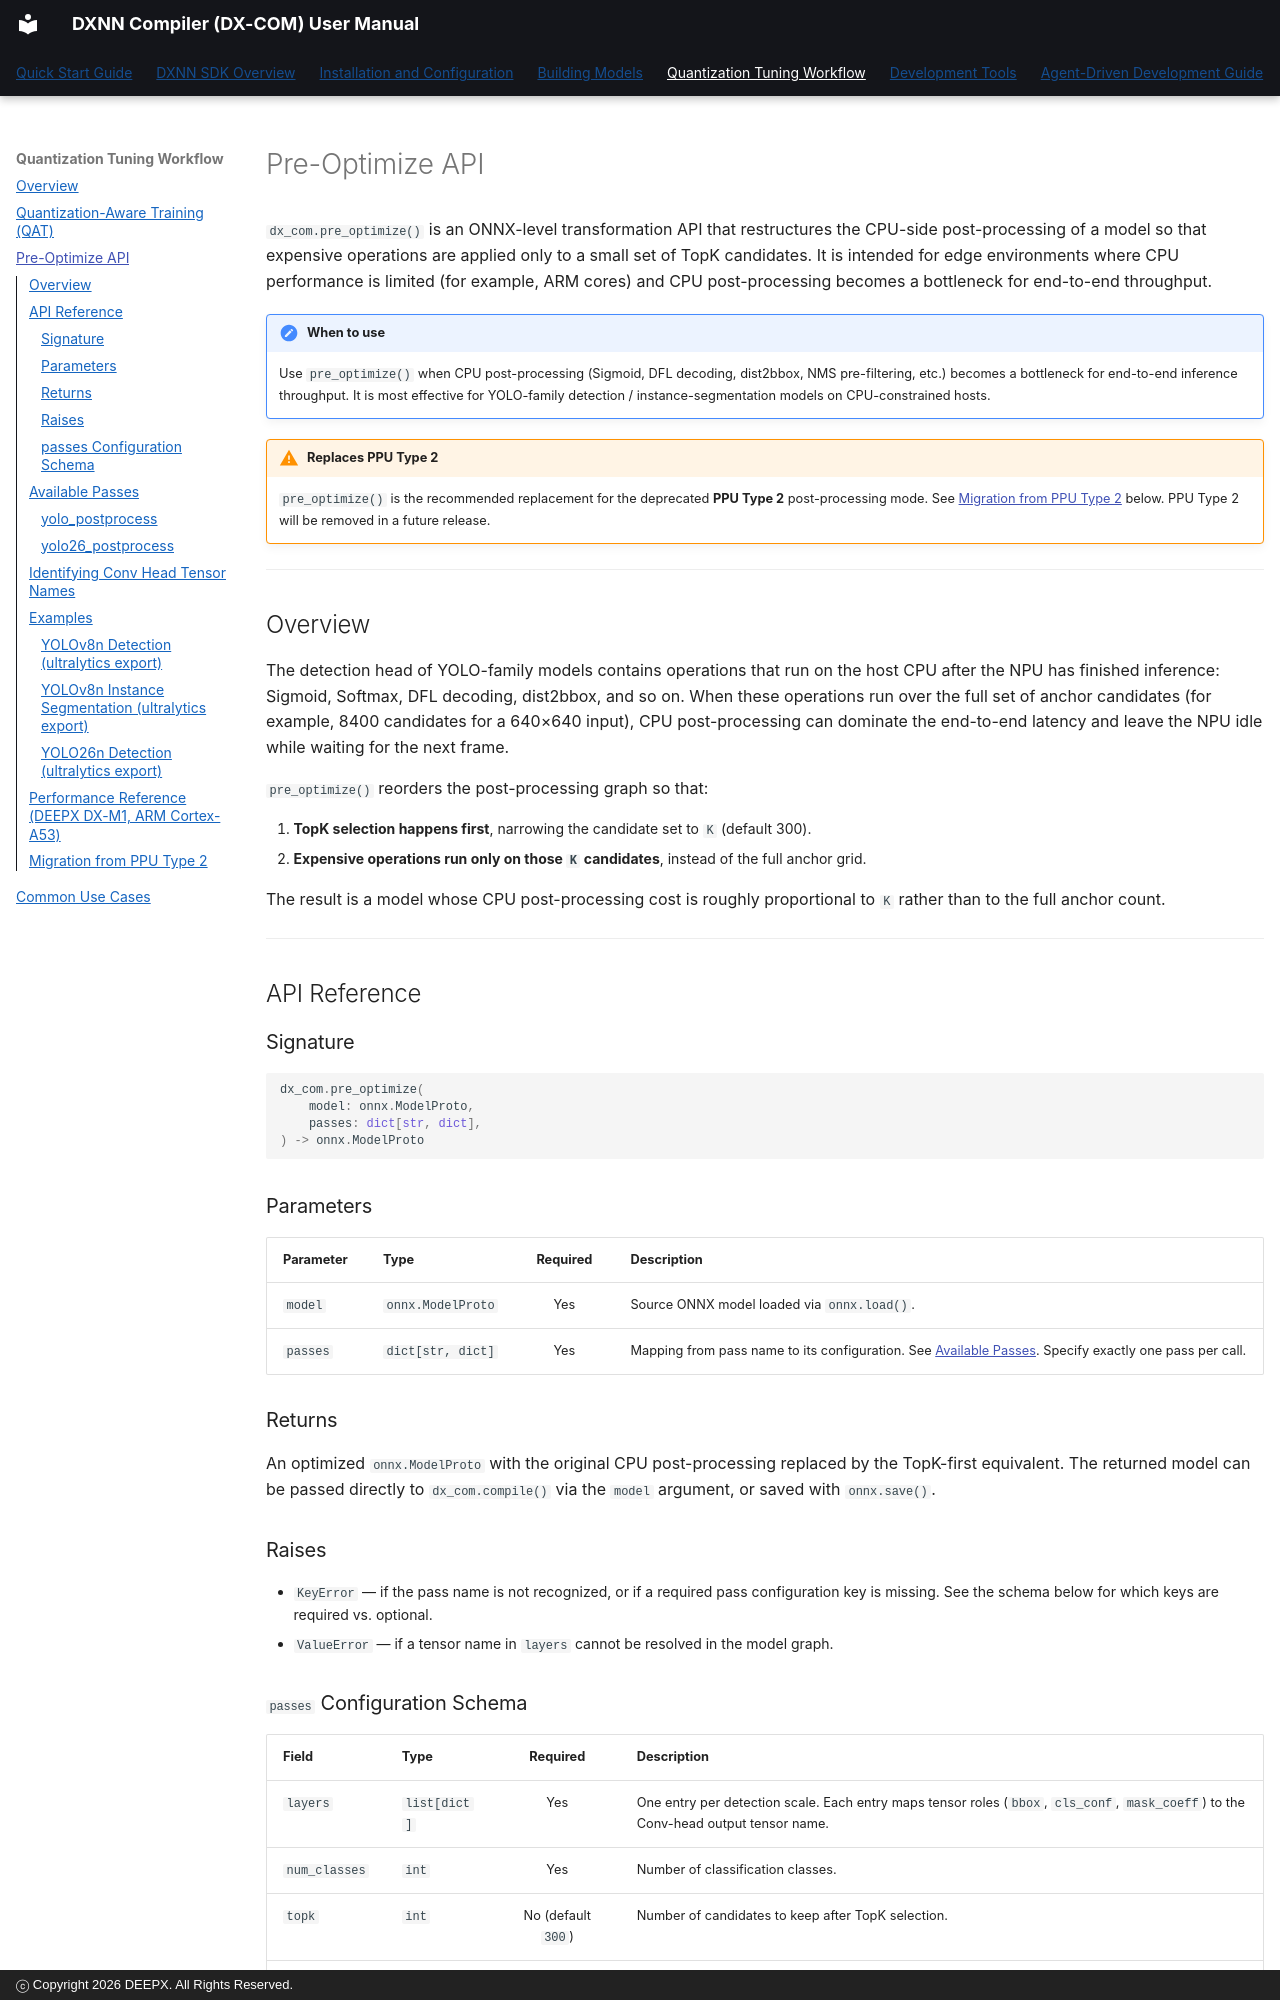

repository: DEEPX-AI/dx-compiler · page: docs/02_09_Pre_Optimize_API.html · generator: mkdocs · copyright: ⓒ Copyright 2026 DEEPX. All Rights Reserved.

# Pre-Optimize API

`dx_com.pre_optimize()` is an ONNX-level transformation API that restructures the CPU-side post-processing of a model so that expensive operations are applied only to a small set of TopK candidates. It is intended for edge environments where CPU performance is limited (for example, ARM cores) and CPU post-processing becomes a bottleneck for end-to-end throughput.

!!! note "When to use"

    Use `pre_optimize()` when CPU post-processing (Sigmoid, DFL decoding, dist2bbox, NMS pre-filtering, etc.) becomes a bottleneck for end-to-end inference throughput. It is most effective for YOLO-family detection / instance-segmentation models on CPU-constrained hosts.

!!! warning "Replaces PPU Type 2"

    `pre_optimize()` is the recommended replacement for the deprecated **PPU Type 2** post-processing mode. See [Migration from PPU Type 2](#migration-from-ppu-type-2) below. PPU Type 2 will be removed in a future release.

---

## Overview

The detection head of YOLO-family models contains operations that run on the host CPU after the NPU has finished inference: Sigmoid, Softmax, DFL decoding, dist2bbox, and so on. When these operations run over the full set of anchor candidates (for example, 8400 candidates for a 640×640 input), CPU post-processing can dominate the end-to-end latency and leave the NPU idle while waiting for the next frame.

`pre_optimize()` reorders the post-processing graph so that:

1. **TopK selection happens first**, narrowing the candidate set to `K` (default 300).
2. **Expensive operations run only on those `K` candidates**, instead of the full anchor grid.

The result is a model whose CPU post-processing cost is roughly proportional to `K` rather than to the full anchor count.

---

## API Reference

### Signature

```python
dx_com.pre_optimize(
    model: onnx.ModelProto,
    passes: dict[str, dict],
) -> onnx.ModelProto
```

### Parameters

| Parameter | Type | Required | Description |
|-----------|------|:--------:|-------------|
| `model` | `onnx.ModelProto` | Yes | Source ONNX model loaded via `onnx.load()`. |
| `passes` | `dict[str, dict]` | Yes | Mapping from pass name to its configuration. See [Available Passes](#available-passes). Specify exactly one pass per call. |

### Returns

An optimized `onnx.ModelProto` with the original CPU post-processing replaced by the TopK-first equivalent. The returned model can be passed directly to `dx_com.compile()` via the `model` argument, or saved with `onnx.save()`.

### Raises

- `KeyError` — if the pass name is not recognized, or if a required pass configuration key is missing. See the schema below for which keys are required vs. optional.
- `ValueError` — if a tensor name in `layers` cannot be resolved in the model graph.
